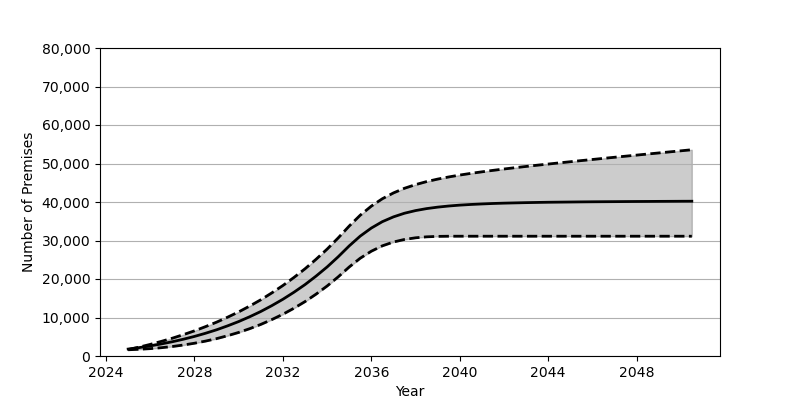

The file beside this chart, header and first rows:
Date, Low, Base, High
2025-01, 1619, 1801, 1665
2025-07, 1746, 2180, 2308
2026-01, 1914, 2626, 3017
2026-07, 2154, 3130, 3791
2027-01, 2464, 3707, 4628
2027-07, 2849, 4352, 5544
2028-01, 3317, 5084, 6535
2028-07, 3868, 5902, 7625
2029-01, 4514, 6810, 8796
2029-07, 5268, 7829, 10076
2030-01, 6125, 8951, 11464
2030-07, 7097, 10191, 12969
2031-01, 8205, 11562, 14605
2031-07, 9451, 13072, 16383
2032-01, 10845, 14734, 18307
2032-07, 12403, 16555, 20393
2033-01, 14136, 18551, 22659
2033-07, 16057, 20740, 25110
2034-01, 18185, 23132, 27768
2034-07, 20534, 25747, 30645
2035-01, 23124, 28601, 33763
2035-07, 25392, 31134, 36561
2036-01, 27220, 33232, 38928
2036-07, 28615, 34890, 40846
2037-01, 29608, 36139, 42364
2037-07, 30273, 37079, 43561
2038-01, 30700, 37771, 44517
2038-07, 30953, 38281, 45295
2039-01, 31069, 38666, 45949
2039-07, 31107, 38957, 46502
2040-01, 31112, 39188, 46998
2040-07, 31112, 39357, 47433
2041-01, 31112, 39494, 47837
2041-07, 31112, 39613, 48215
2042-01, 31112, 39702, 48571
2042-07, 31112, 39770, 48911
2043-01, 31112, 39835, 49238
2043-07, 31112, 39887, 49553
2044-01, 31112, 39935, 49856
2044-07, 31112, 39966, 50159
2045-01, 31112, 39997, 50460
2045-07, 31112, 40030, 50756
2046-01, 31112, 40055, 51043
2046-07, 31112, 40075, 51332
2047-01, 31112, 40093, 51619
2047-07, 31112, 40113, 51899
2048-01, 31112, 40131, 52180
2048-07, 31112, 40144, 52461
2049-01, 31112, 40162, 52742
2049-07, 31112, 40174, 53019
2050-01, 31112, 40189, 53296
2050-07, 31112, 40200, 53574
